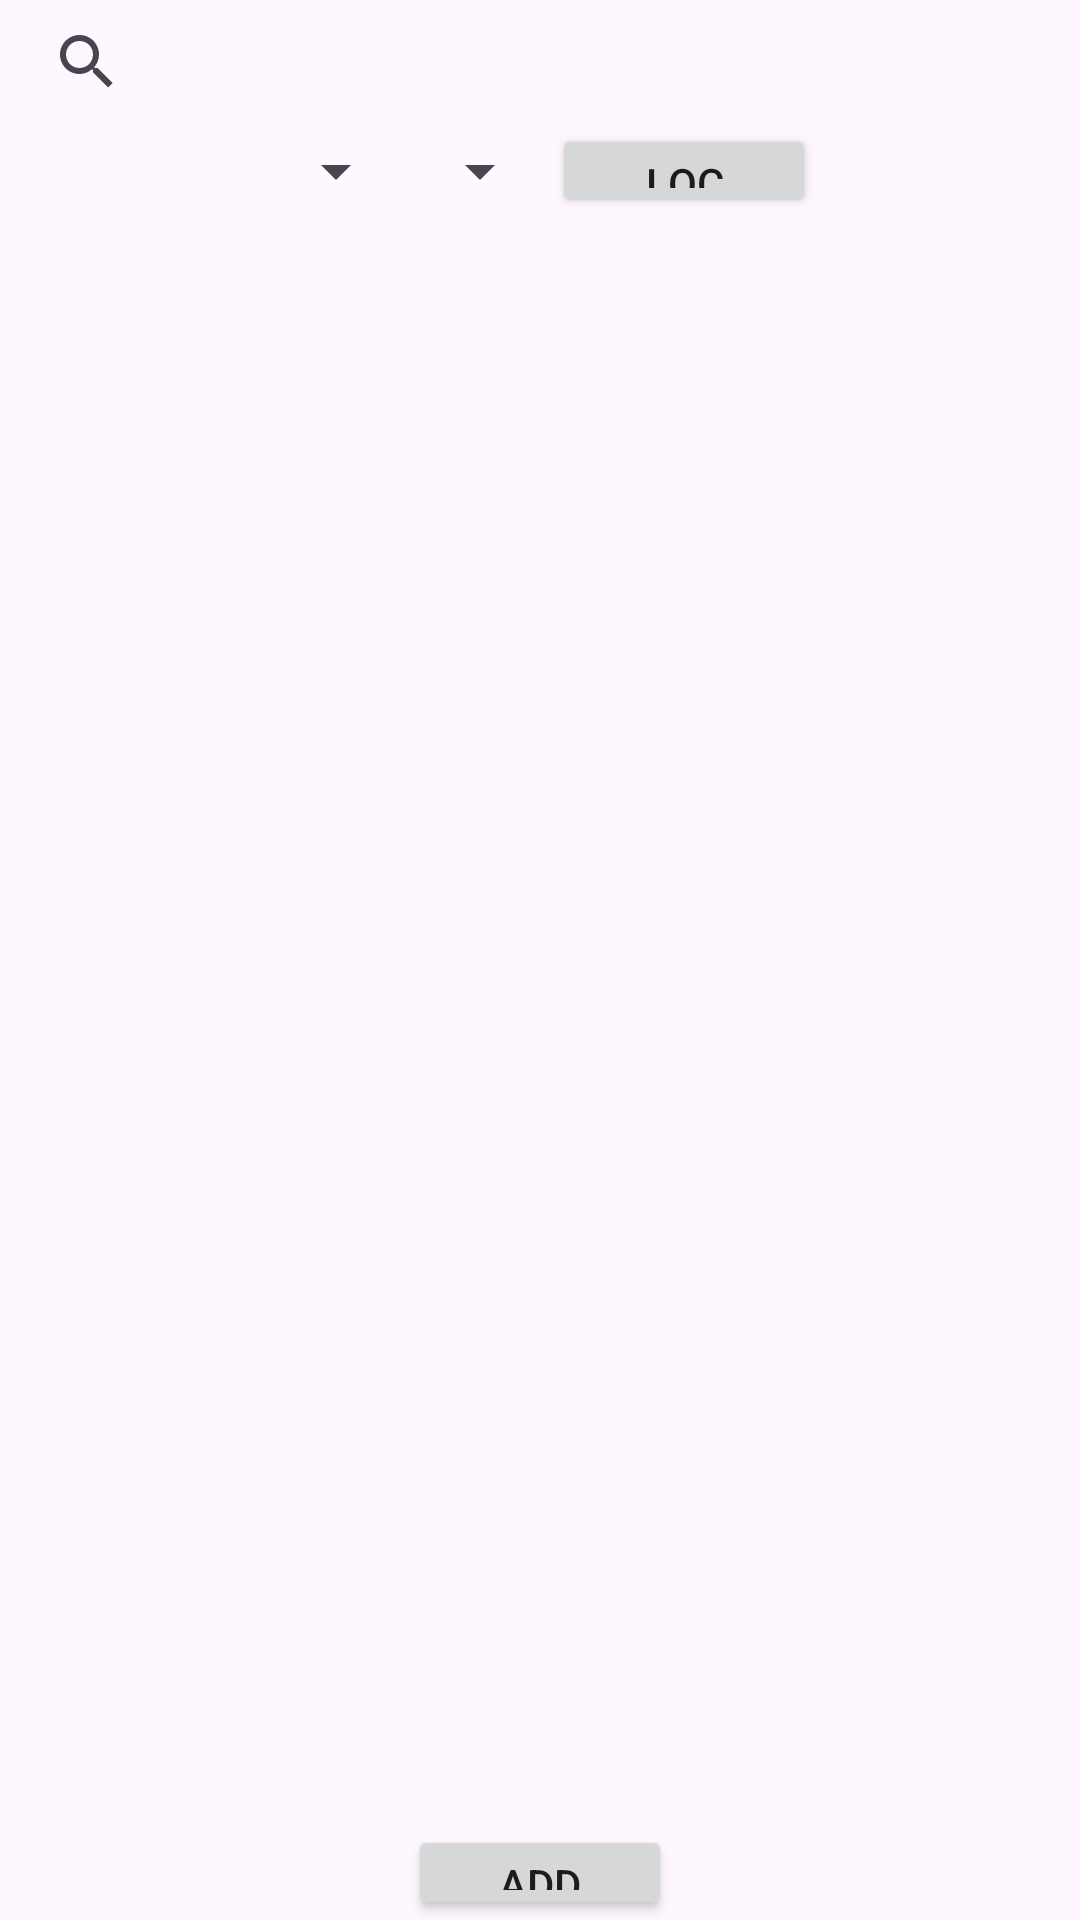

This screen was rendered from an Android layout file. Write that file and the resources it references.
<!-- AndroidManifest.xml: application theme Theme.GHTK_Flow -->
<!-- res/layout/activity_main.xml -->
<?xml version="1.0" encoding="utf-8"?>
<layout xmlns:android="http://schemas.android.com/apk/res/android"
    xmlns:app="http://schemas.android.com/apk/res-auto"
    xmlns:tools="http://schemas.android.com/tools">

    <data>

    </data>

    <LinearLayout
        android:orientation="vertical"
        android:id="@+id/main"
        android:layout_width="match_parent"
        android:weightSum="10"
        android:layout_height="match_parent"
        tools:context=".ui.MainActivity">
        <androidx.appcompat.widget.SearchView
            android:id="@+id/searchView"
            android:layout_margin="5dp"
            android:layout_width="match_parent"
            android:layout_height="0dp"
            android:layout_weight="0.5"/>
        <LinearLayout
            android:layout_width="match_parent"
            android:gravity="center"
            android:layout_height="0dp"
            android:layout_weight="0.5">
            <Spinner
                android:id="@+id/spinnerYear"
                android:layout_width="wrap_content"
                android:layout_height="match_parent"/>
            <Spinner
                android:id="@+id/spinnerCountry"
                android:layout_width="wrap_content"
                android:layout_height="match_parent"/>
            <Button
                android:id="@+id/btnLoc"
                android:text="Lọc"
                android:layout_width="wrap_content"
                android:layout_height="wrap_content"/>
        </LinearLayout>
        <androidx.recyclerview.widget.RecyclerView
            android:layout_width="match_parent"
            android:id="@+id/rcv"
            android:layout_height="0dp"
            android:layout_weight="8.5" />
        <Button
            android:text="ADD"
            android:id="@+id/btnAdd"
            android:layout_gravity="center"
            android:layout_width="wrap_content"
            android:layout_height="0dp"
            android:layout_weight="0.5"/>
    </LinearLayout>
</layout>
<!-- resources referenced by this layout -->
<resources>
  <style name="Theme.GHTK_Flow" parent="Base.Theme.GHTK_Flow" />
  <style name="Base.Theme.GHTK_Flow" parent="Theme.Material3.DayNight.NoActionBar">
          
          
      </style>
</resources>
